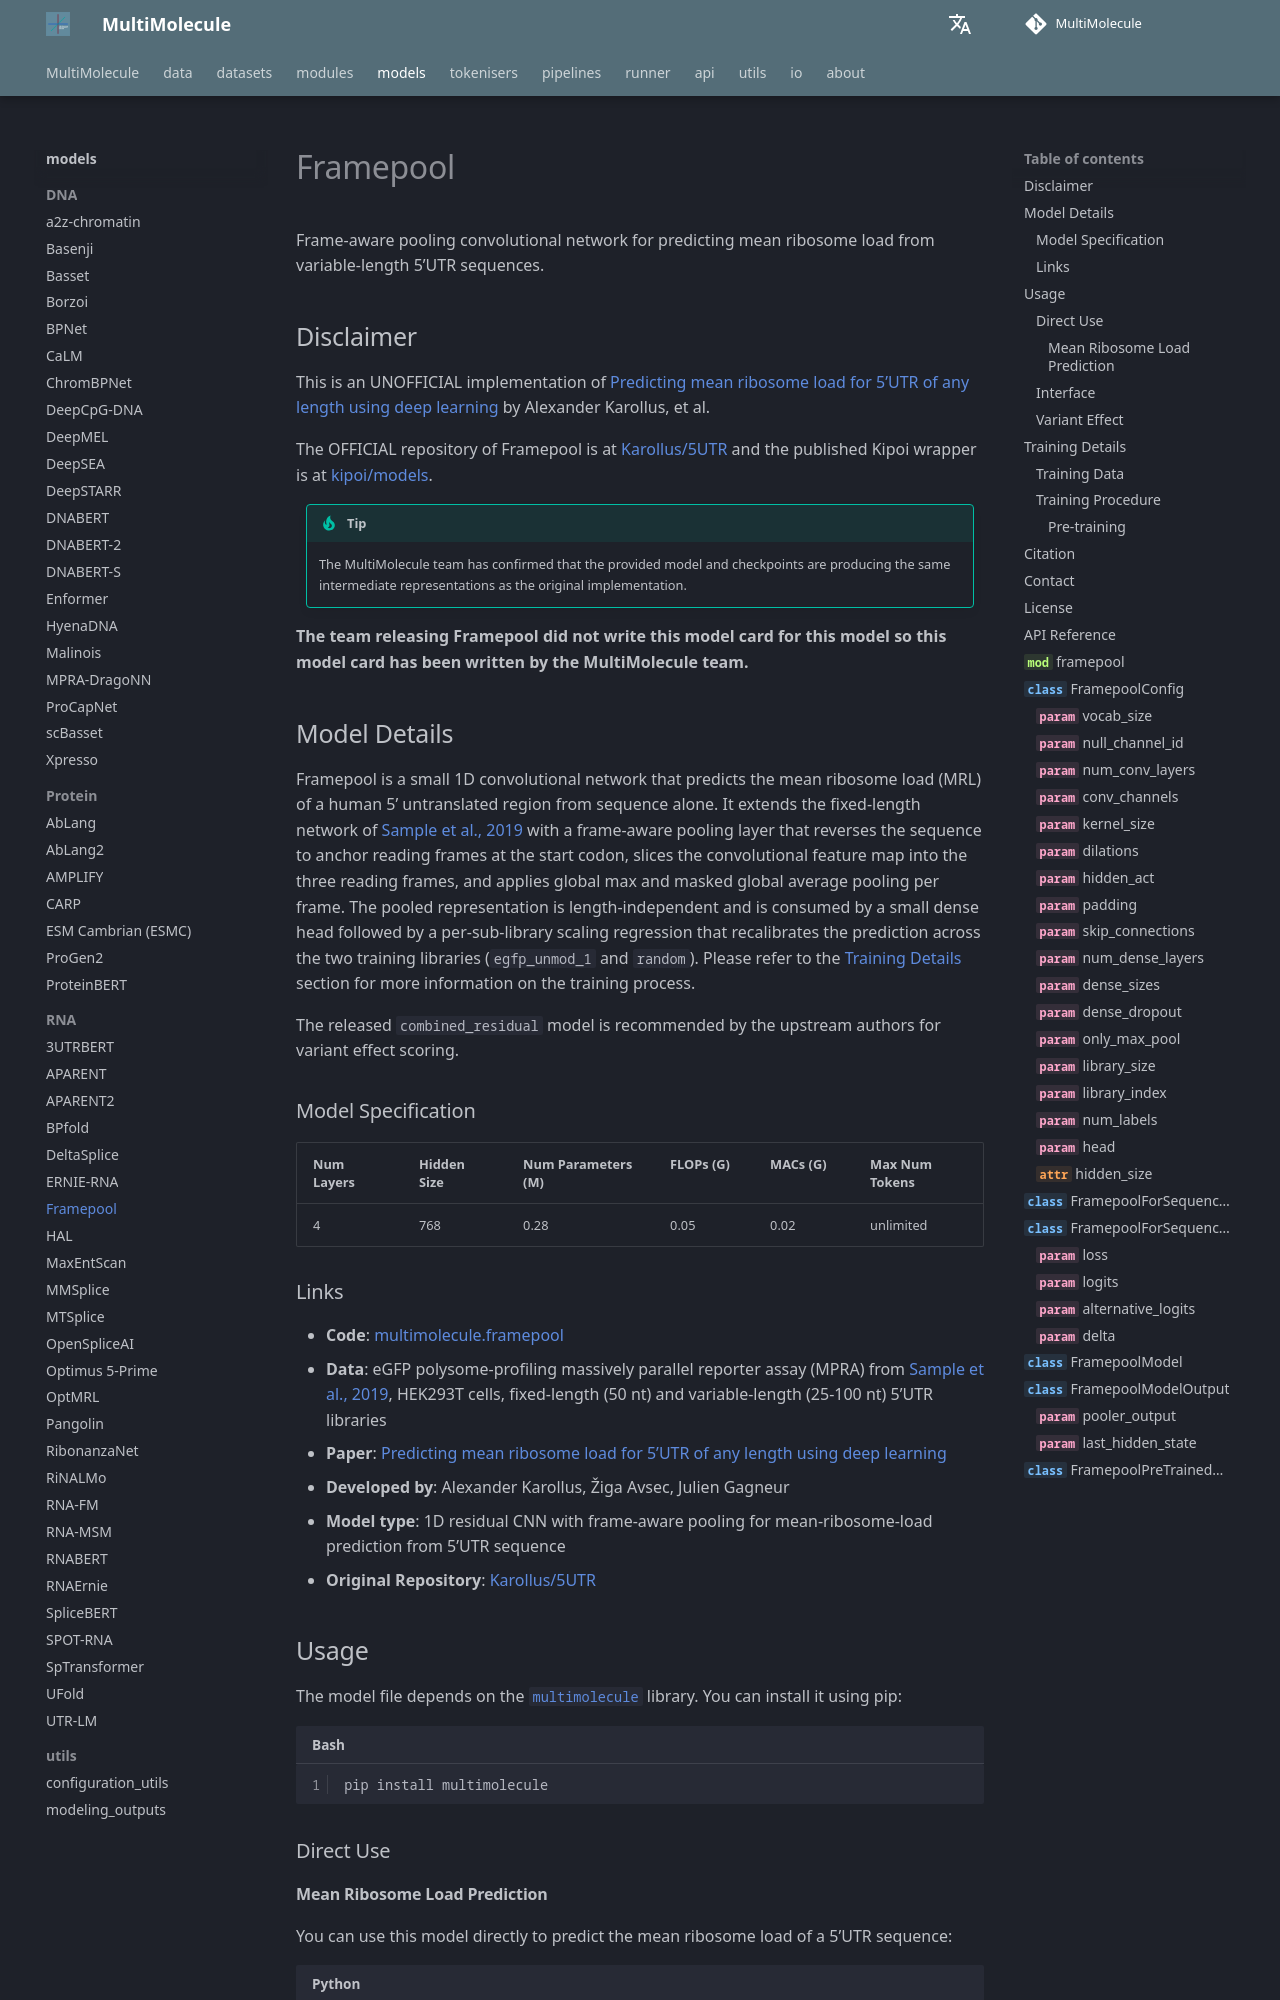

repository: DLS5-Omics/multimolecule · page: models/framepool/index.html · generator: mkdocs

---
language: rna
tags:
  - Biology
  - RNA
  - 5' UTR
  - Translation
license: agpl-3.0
library_name: multimolecule
pipeline_tag: other
pipeline: mean-ribosome-load
---

# Framepool

Frame-aware pooling convolutional network for predicting mean ribosome load from variable-length 5'UTR sequences.

## Disclaimer

This is an UNOFFICIAL implementation of [Predicting mean ribosome load for 5'UTR of any length using deep learning](https://doi.org/10.1371/journal.pcbi.1008982) by Alexander Karollus, et al.

The OFFICIAL repository of Framepool is at [Karollus/5UTR](https://github.com/Karollus/5UTR) and the published Kipoi wrapper is at [kipoi/models](https://github.com/kipoi/models/tree/master/Framepool).

> [!TIP]
> The MultiMolecule team has confirmed that the provided model and checkpoints are producing the same intermediate representations as the original implementation.

**The team releasing Framepool did not write this model card for this model so this model card has been written by the MultiMolecule team.**
